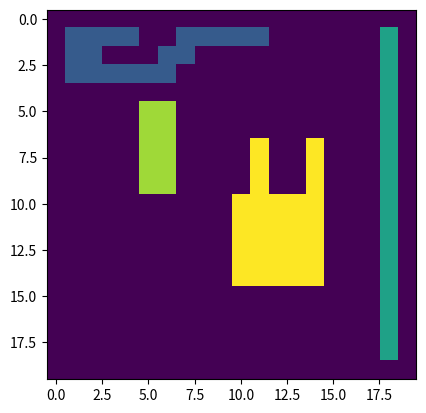

Source code (Python):
import numpy as np
import matplotlib.pyplot as plt

def check(B, y, x): #is valid point
    return y >= 0 and x >= 0 and B[y, x]

def neighbours2(B, y, x):
    left = y, x-1
    top = y-1, x
    if not check(B, *left):
        left = None
    if not check(B, *top):
        top = None
    return left, top

def find(label, linked): #найти минимальный несвязанный label
    j = label
    while linked[j] != 0:
        j = linked[j]
    return j

def union(label1, label2, linked): #объеденить метки
    j = find(label1, linked)
    k = find(label2, linked)
    if j!=k: #чтобы граф не был зациклен
        linked[k] = j

def two_pass_labeling(B): # сам алгоритм
    linked = np.zeros(B.size // 2, dtype='uint16')
    labeled = np.zeros_like(B, dtype='uint16')
    label = 1
    for row in range(B.shape[0]):
        for col in range(B.shape[1]):
            if B[row, col] != 0:
                lbs = []
                nbs = list(filter(None, neighbours2(B, row, col)))
                for nb in nbs:
                    lbs.append(labeled[nb])
                if not lbs:
                    label += 1
                    m = label
                else:
                    m = min(lbs)
                labeled[row, col] = m
                for nb in nbs:
                    lb = labeled[nb]
                    if lb != m:
                        union(m, lb, linked)
    for row in range(B.shape[0]):
        for col in range(B.shape[1]):
            if B[row, col] != 0:
                new_label = find(labeled[row, col], linked)
                if new_label != labeled[row, col]:
                    labeled[row, col] = new_label
    print(labeled)
    print(linked)

    return labeled            




image = np.zeros((20, 20), dtype='int32')
    
image[1:-1, -2] = 1
    
image[1, 1:5] = 1
image[1, 7:12] = 1
image[2, 1:3] = 1
image[2, 6:8] = 1
image[3:4, 1:7] = 1
    
image[7:11, 11] = 1
image[7:11, 14] = 1
image[10:15, 10:15] = 1
    
image[5:10, 5] = 1
image[5:10, 6] = 1

image = two_pass_labeling(image)
plt.imshow(image)
plt.show()
